3-way image classification set "data" from GitHub (poleval/2026-polocrbench); label vocabulary: real, real degraded, real handwritten.

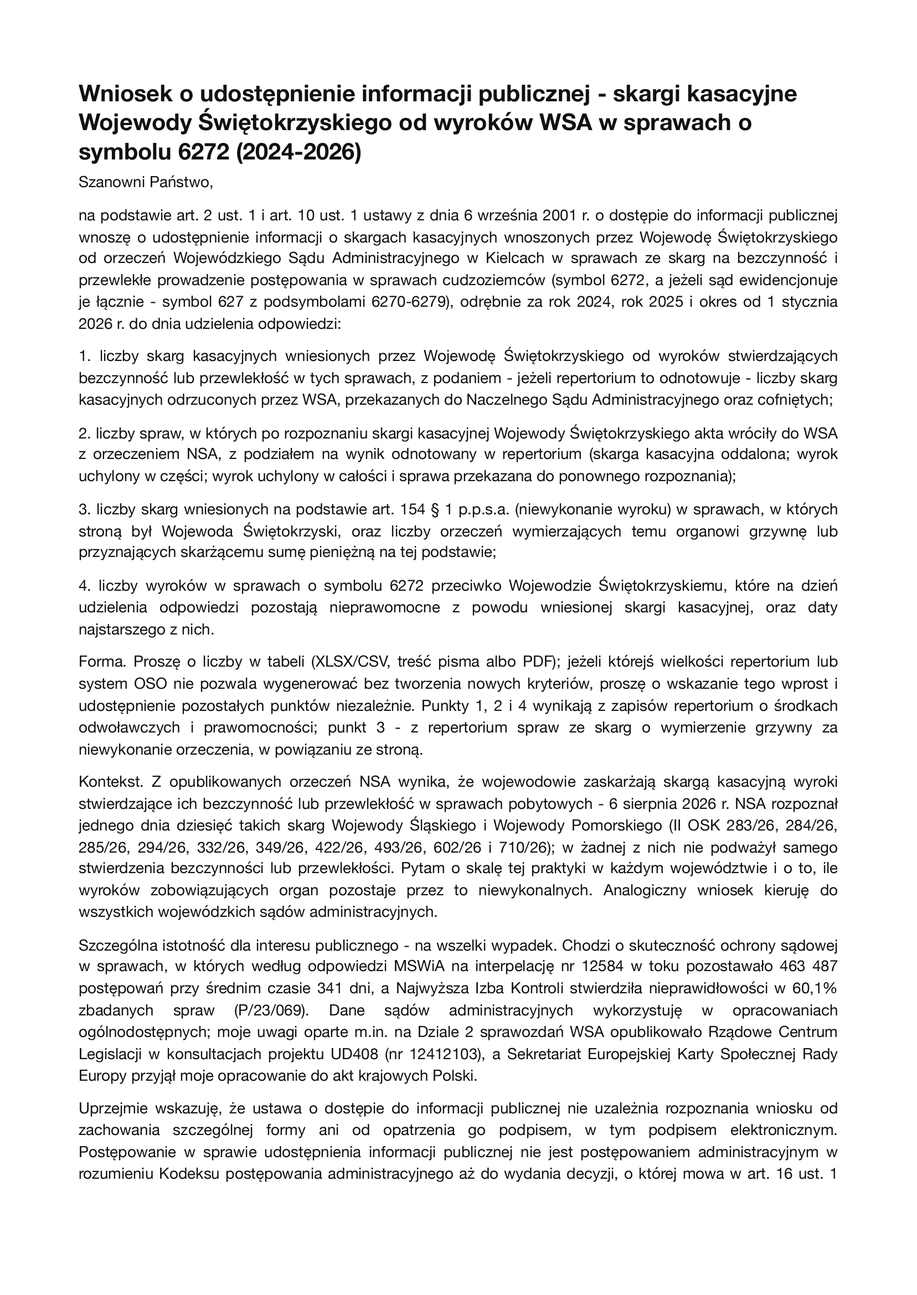
Label: real

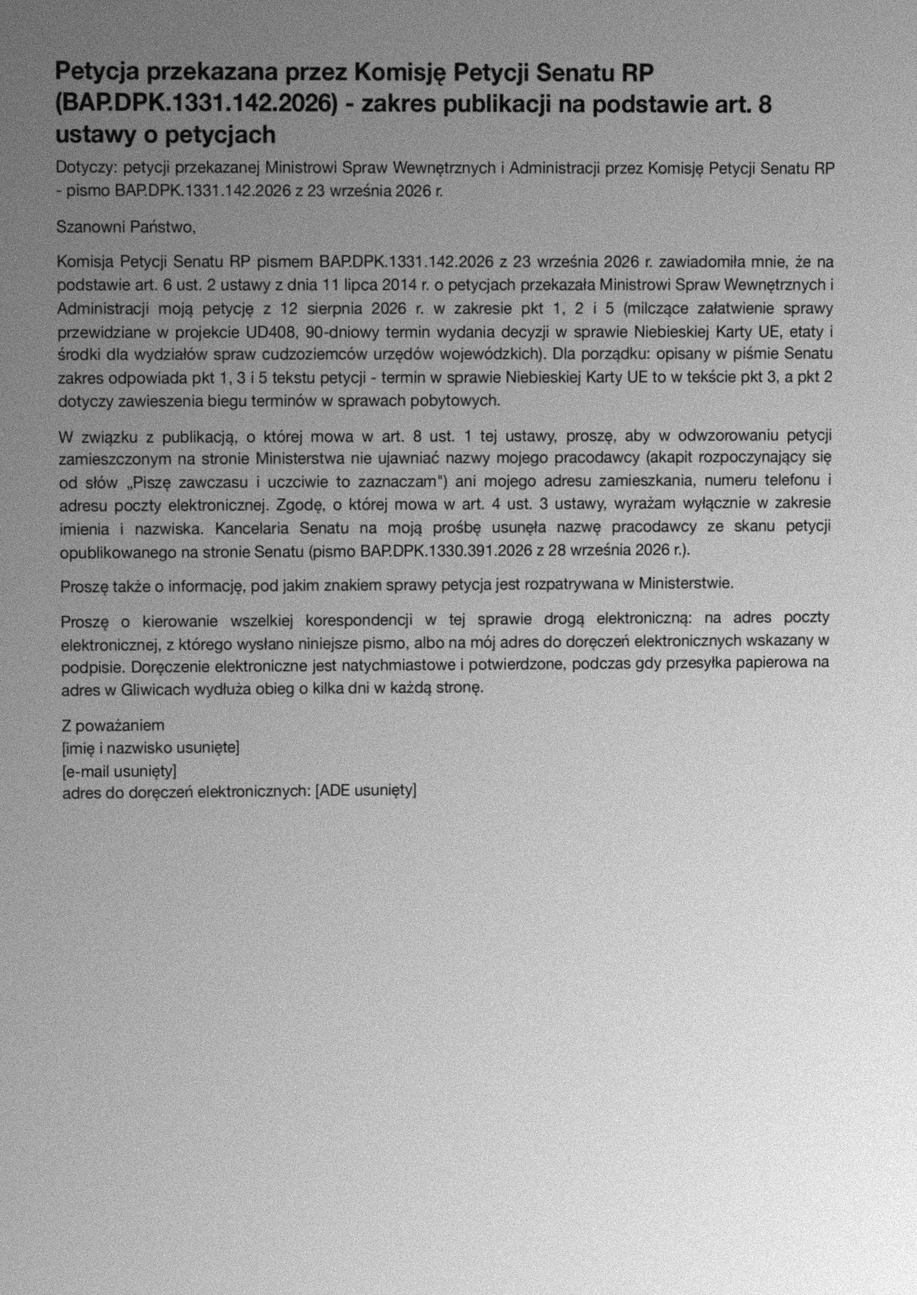
Label: real degraded

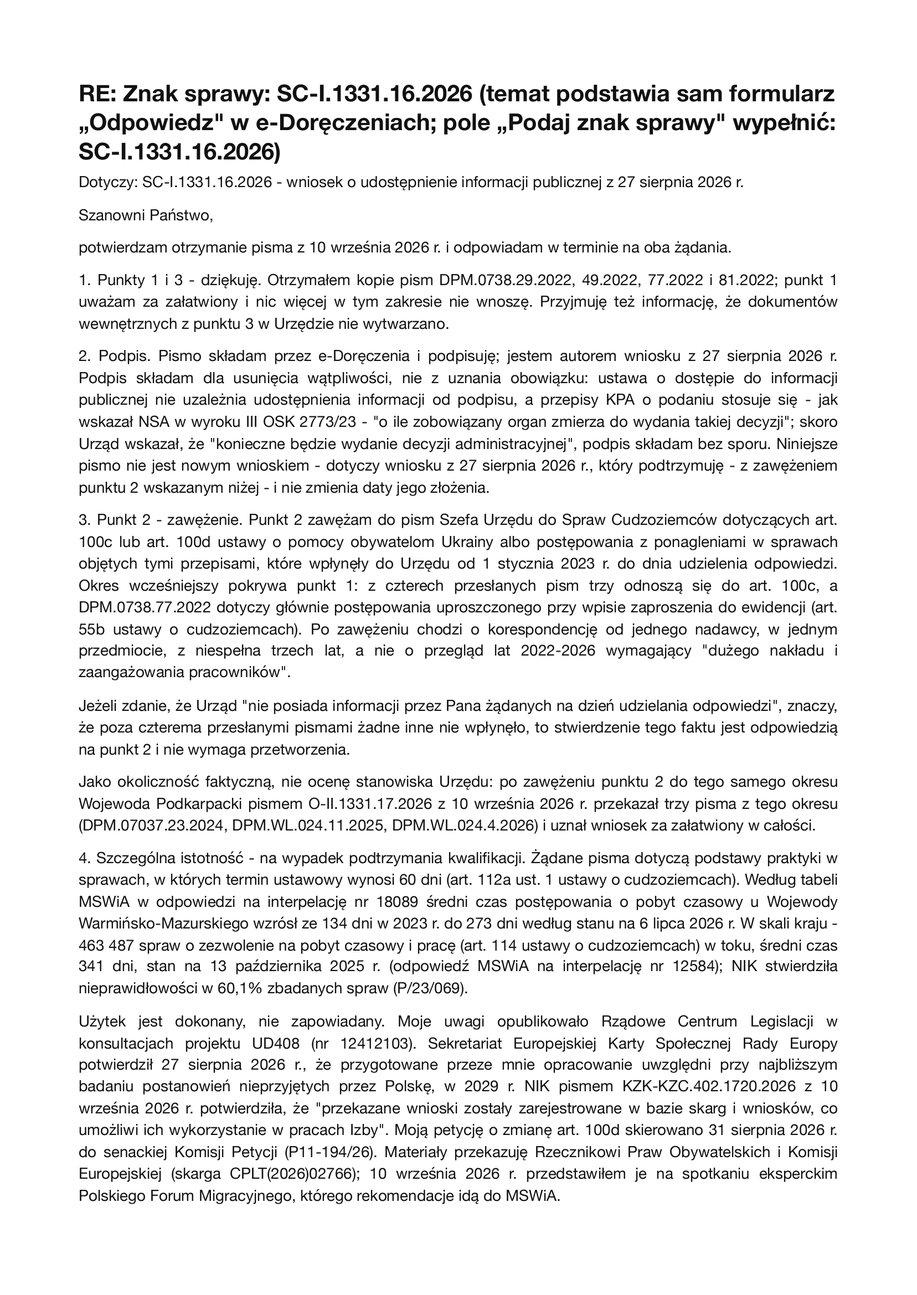
Label: real

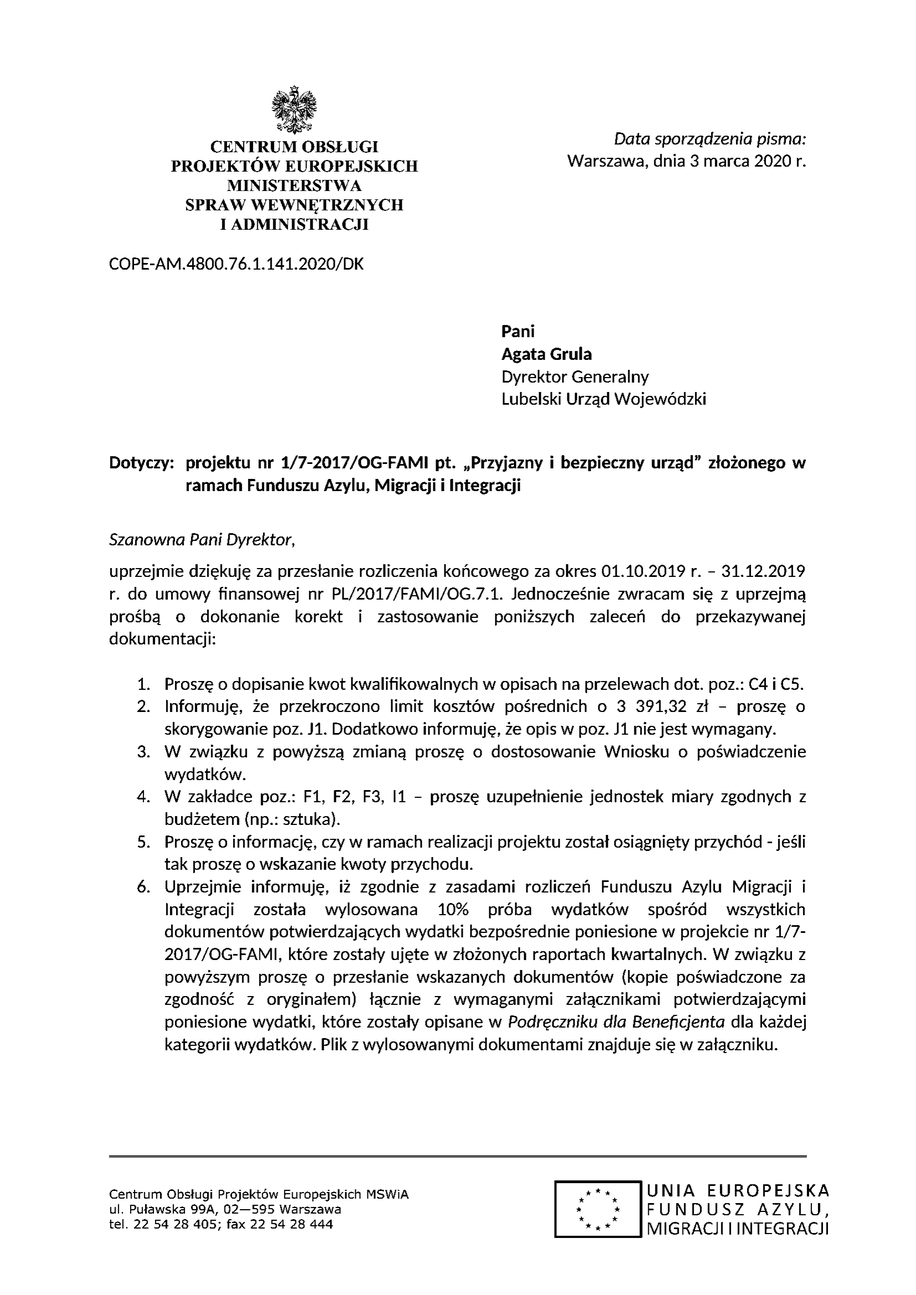
Label: real

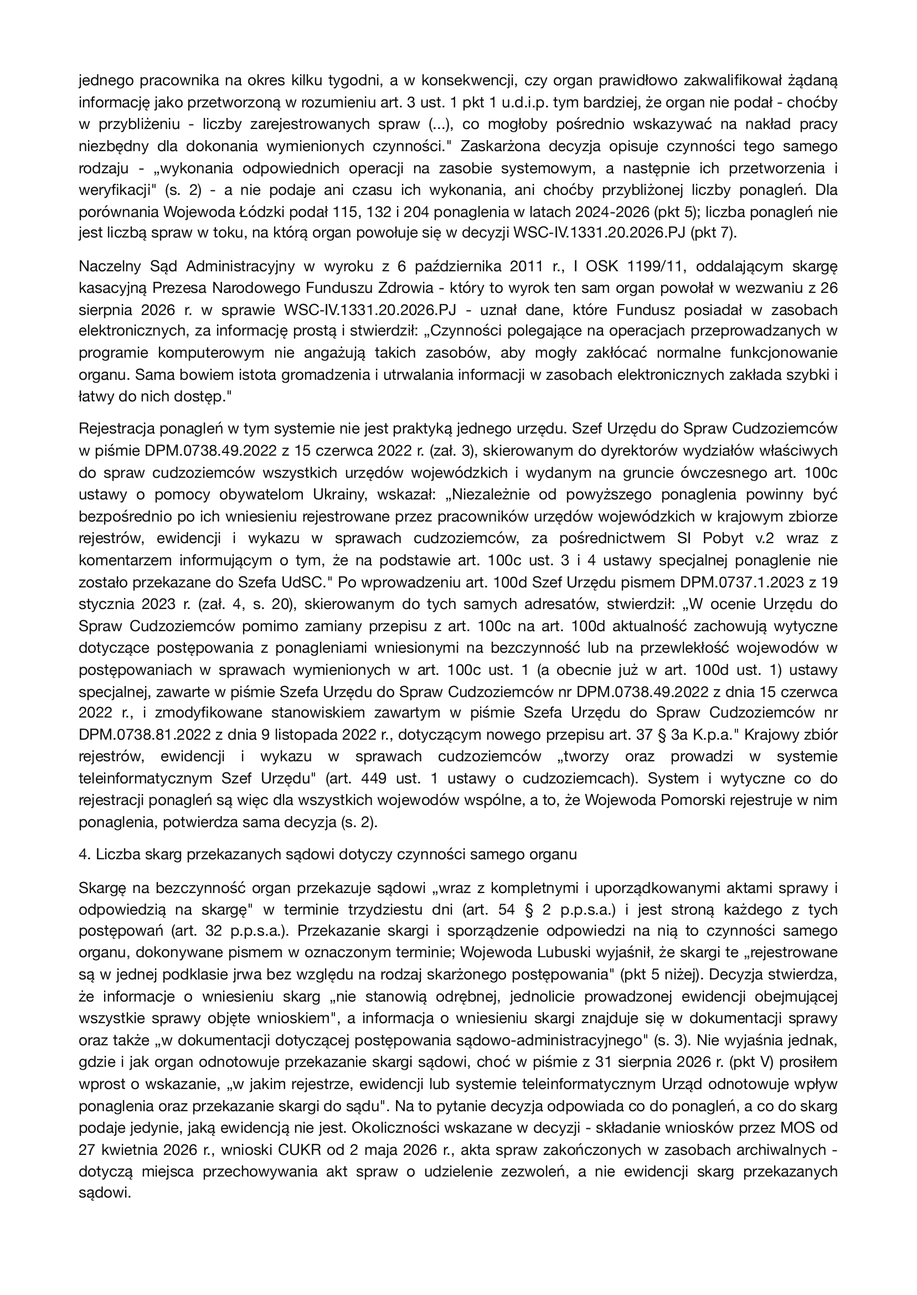
Label: real

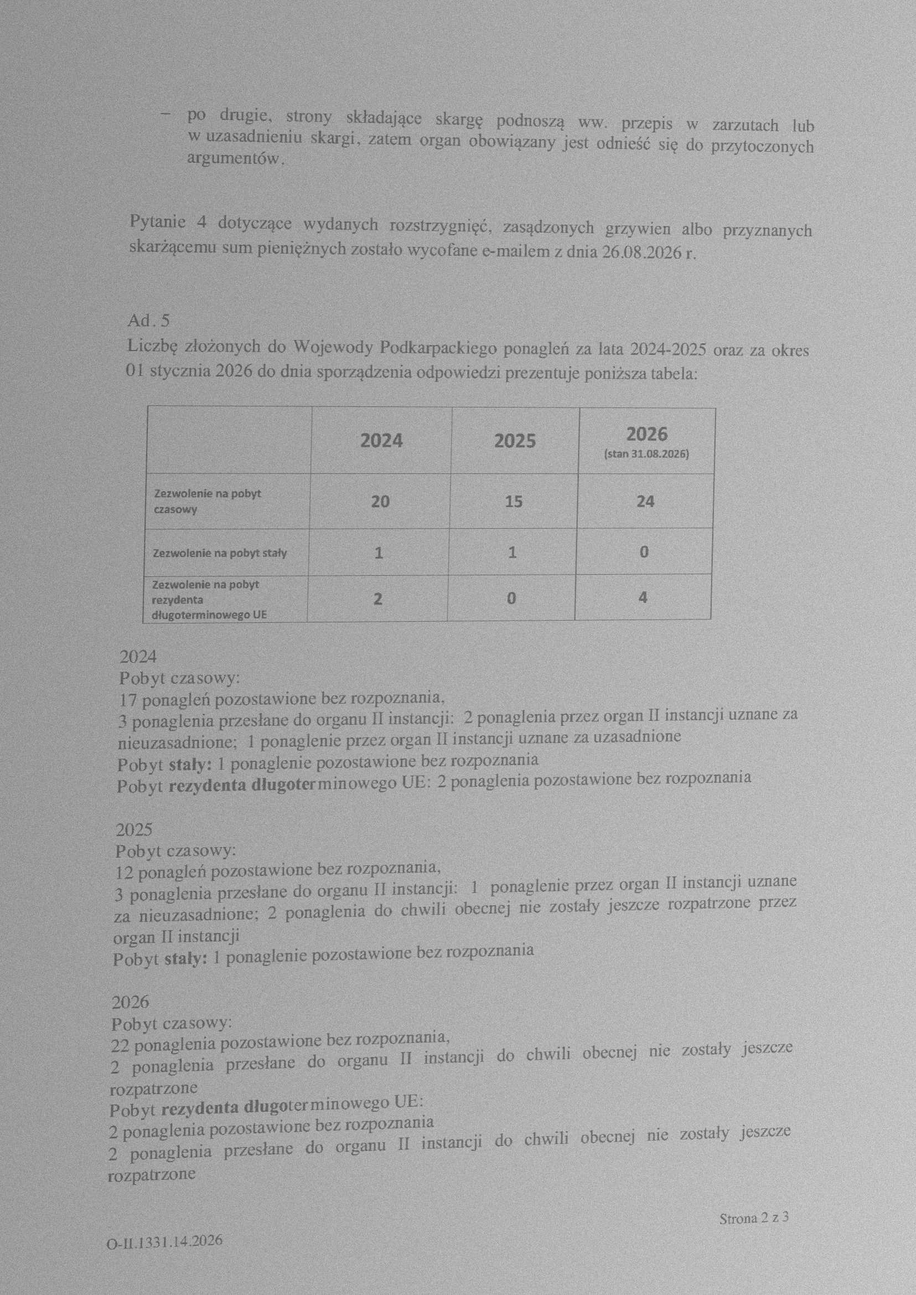
Label: real degraded
